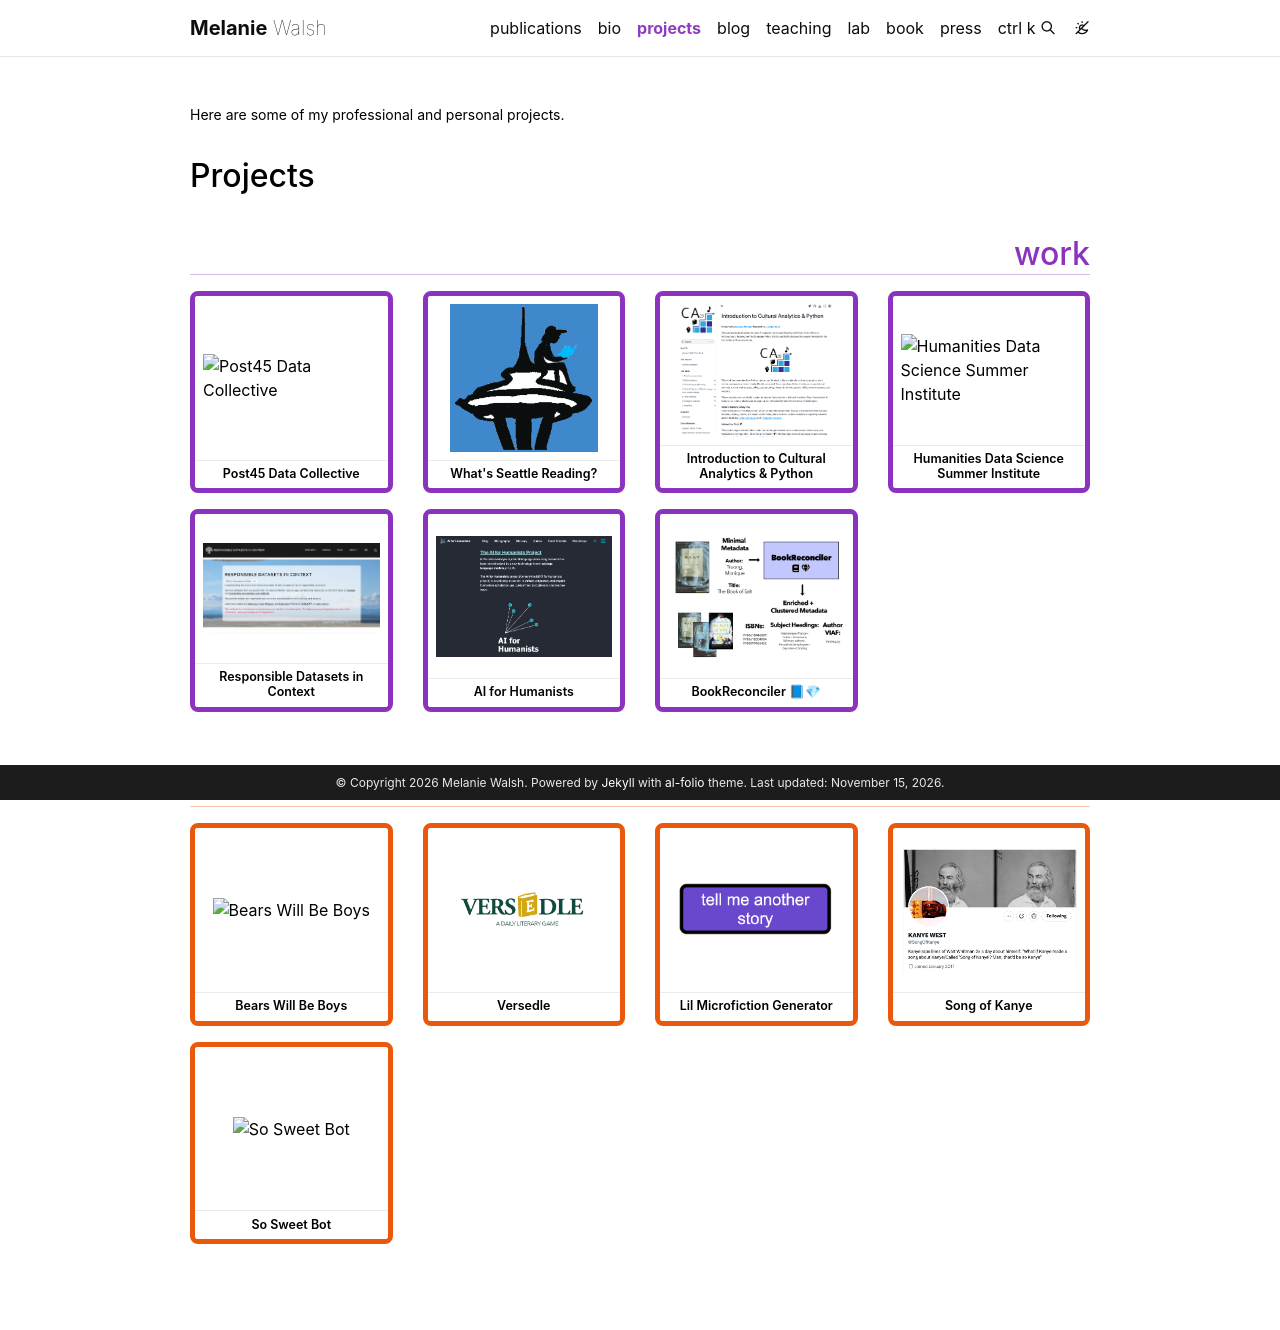

repository: melaniewalsh/melaniewalsh.org · page: projects/index.html · generator: jekyll

---
layout: page
title: projects
permalink: /projects/
description: Here are some of my professional and personal projects.
nav: true
nav_order: 4
display_categories: [work, fun]
horizontal: false
---

## Projects

<!-- pages/projects.md -->
<div class="projects">
{% if site.enable_project_categories and page.display_categories %}
  <!-- Display categorized projects -->
  {% for category in page.display_categories %}
  <a id="{{ category }}" class="category-link category-link-{{ category }}" href=".#{{ category }}">
    <h2 class="category">{{ category }}</h2>
  </a>
  {% assign categorized_projects = site.projects | where: "category", category %}
  {% assign sorted_projects = categorized_projects | sort: "importance" %}
  <!-- Generate cards for each project -->
  {% if page.horizontal %}
  <div class="container">
    <div class="row row-cols-1 row-cols-md-2">
    {% for project in sorted_projects %}
      {% include projects_horizontal.liquid %}
    {% endfor %}
    </div>
  </div>
  {% else %}
  <div class="row row-cols-2 row-cols-md-4 g-3 project-grid">
    {% for project in sorted_projects %}
      {% include projects_tile.liquid %}
    {% endfor %}
  </div>
  {% endif %}
  {% endfor %}

{% else %}

<!-- Display projects without categories -->

{% assign sorted_projects = site.projects | sort: "importance" %}

  <!-- Generate cards for each project -->

{% if page.horizontal %}

  <div class="container">
    <div class="row row-cols-1 row-cols-md-2">
    {% for project in sorted_projects %}
      {% include projects_horizontal.liquid %}
    {% endfor %}
    </div>
  </div>
  {% else %}
  <div class="row row-cols-2 row-cols-md-4 g-3 project-grid">
    {% for project in sorted_projects %}
      {% include projects_tile.liquid %}
    {% endfor %}
  </div>
  {% endif %}
{% endif %}
</div>
